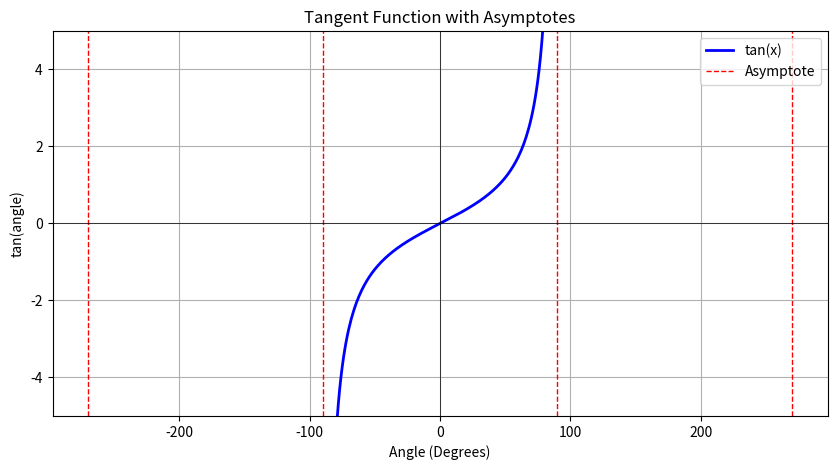

The matplotlib source for this figure:
"""
Graphing the Tangent Function with its asymtotes
Jeroldine Oakley [author]
This program calculates and plots the tangent function and its asymptotes.
08/06/2025
"""

import math
import matplotlib.pyplot as plt

# Create a list of common angles in degrees
angles = list(range(-360, 361))

# Convert angles to radians for calculations
radians = [math.radians(a) for a in angles]

# Define function to calculate and plot the tangent function
def plot_tangent():
    # Restrict x-value range to make asymptotes clearer
    limited_x = list(range(-90, 91))
    # To avoid the asymptotes, create a list of the angles that do not equal (90 + [k*180]) degrees
    safe_angles = [a for a in limited_x if a % 180 != 90]

    # Convert the safe values to radians
    safe_radians = [math.radians(a) for a in safe_angles]

    # Calculate the tangent values for the safe angles using the radian values
    y = [math.tan(rad) for rad in safe_radians]

    # Plot the tangent function
    plt.figure(figsize=(10, 5))
    plt.plot(safe_angles, y, color='blue', linewidth=2, label='tan(x)')

    # Draw the tangent asymptotes
    asymptotes_values = [a for a in range(-270, 271, 180) if a != 0]
    for i, a in enumerate(asymptotes_values):
        plt.axvline(x=a, color='red', linestyle='--', linewidth=1, label='Asymptote' if i == 0 else "")

    # Set the plot limits and labels
    plt.title('Tangent Function with Asymptotes')
    plt.xlabel('Angle (Degrees)')
    plt.ylabel('tan(angle)')
    plt.grid(True)
    plt.axhline(0, color='black', linewidth=0.5)
    plt.axvline(0, color='black', linewidth=0.5)
    plt.ylim(-5, 5)
    plt.legend()
    plt.show()

# Call the tangent function
plot_tangent()
